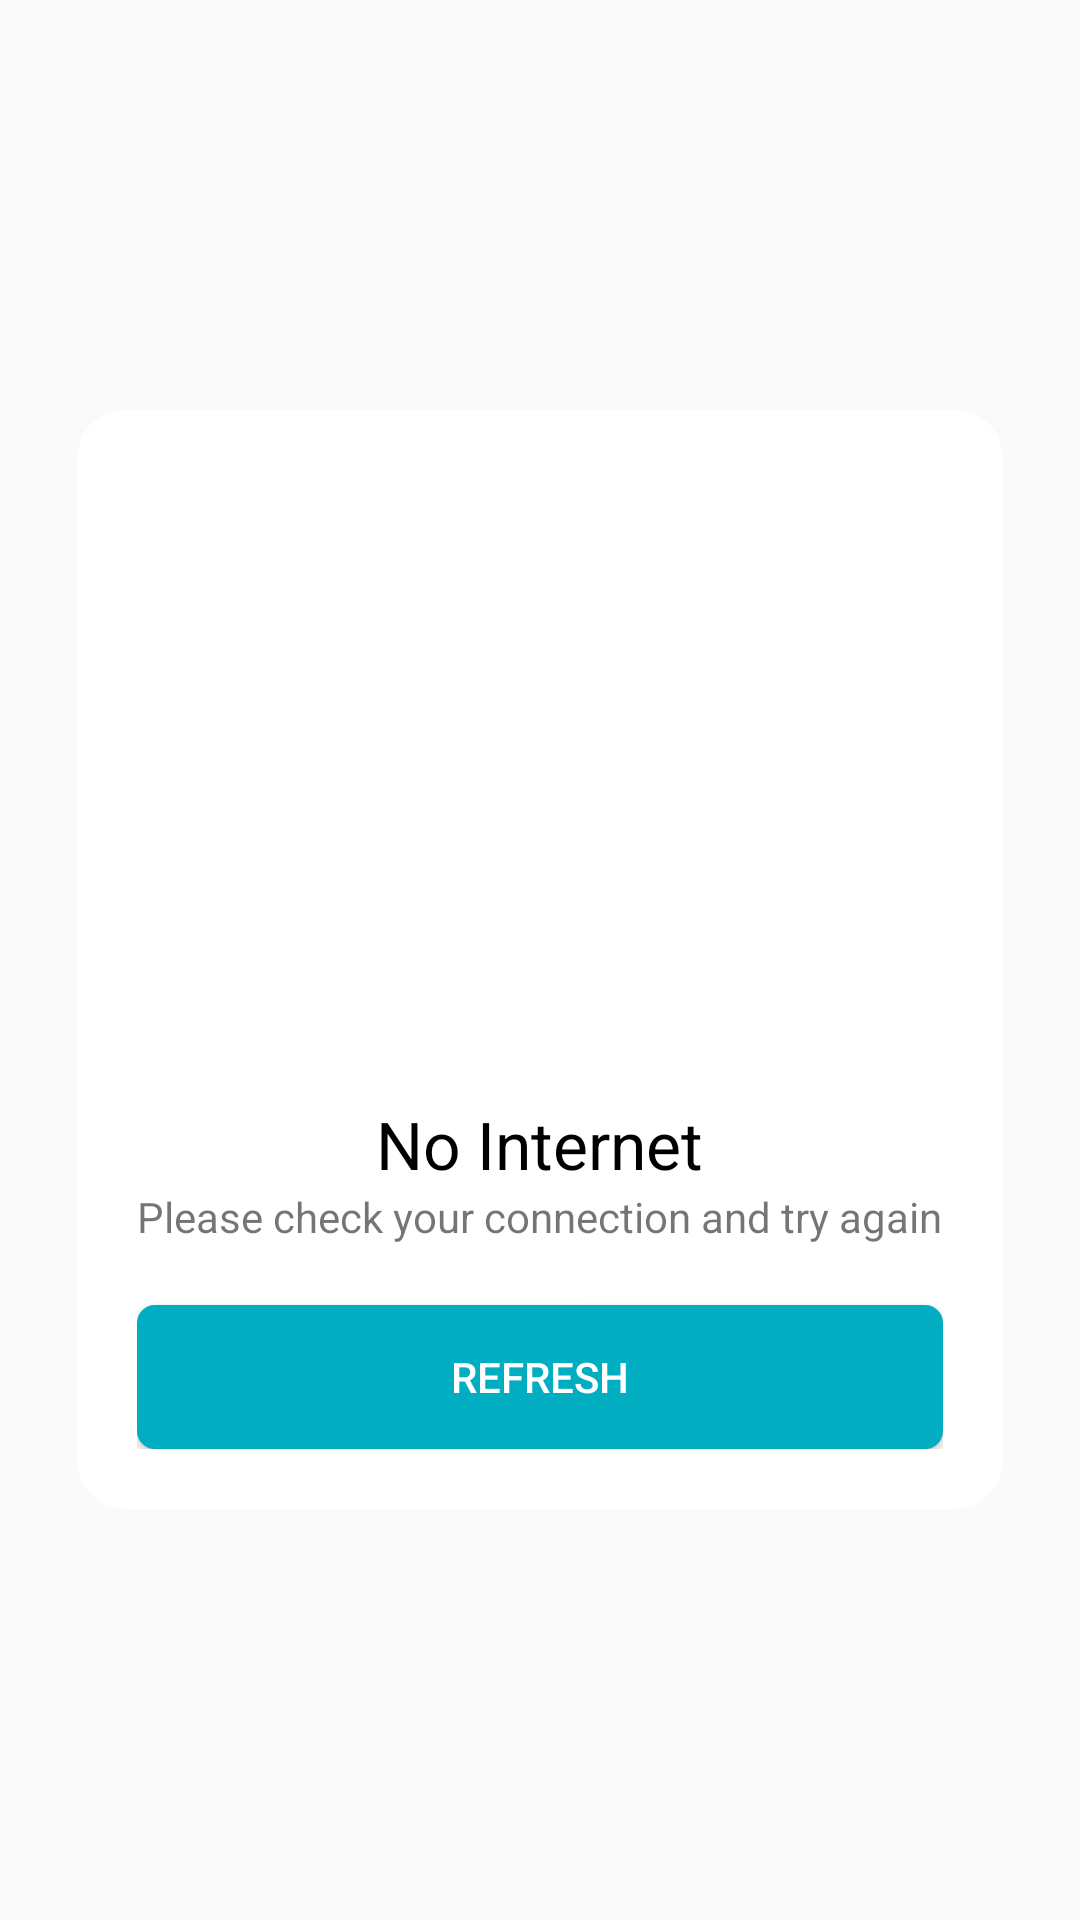

This screen was rendered from an Android layout file. Write that file and the resources it references.
<!-- AndroidManifest.xml: application theme Theme.SmartParkingSystem -->
<!-- res/layout/dialog_no_internet.xml -->
<?xml version="1.0" encoding="utf-8"?>
<LinearLayout xmlns:android="http://schemas.android.com/apk/res/android"
    xmlns:app="http://schemas.android.com/apk/res-auto"
    android:layout_width="match_parent"
    android:layout_height="wrap_content"
    android:orientation="vertical"
    android:gravity="center"
    android:layout_gravity="center"
    android:id="@+id/dialogParent">

    <androidx.cardview.widget.CardView
        android:layout_width="wrap_content"
        android:layout_height="wrap_content"
        app:cardCornerRadius="16dp"
        android:elevation="10dp"
        app:cardUseCompatPadding="true"
        app:cardPreventCornerOverlap="false"
        app:cardBackgroundColor="#fff"
        android:gravity="center">
        <LinearLayout
            android:layout_width="wrap_content"
            android:layout_height="wrap_content"
            android:orientation="vertical"
            android:layout_margin="20dp">


            <ImageView
                android:layout_width="200dp"
                android:layout_height="200dp"
                android:src="@drawable/internetconnection"
                android:layout_gravity="center"/>

            <TextView
                android:layout_width="wrap_content"
                android:layout_height="wrap_content"
                android:textColor="#000"
                android:textSize="22sp"
                android:text="No Internet"
                android:layout_gravity="center"
                android:layout_marginTop="10dp"/>

            <TextView
                android:id="@+id/spinAndWinReward"
                android:layout_width="wrap_content"
                android:layout_height="wrap_content"
                android:layout_gravity="center"
                android:textStyle="normal"
                android:textSize="14dp"
                android:text="Please check your connection and try again"/>

            <Button
                android:id="@+id/connectBtn"
                android:layout_width="match_parent"
                android:layout_height="wrap_content"
                android:layout_gravity="center"
                android:text="Refresh"
                android:layout_marginTop="20dp"
                android:textColor="#fff"
                android:background="@drawable/button_background_blue"/>

        </LinearLayout>
    </androidx.cardview.widget.CardView>

</LinearLayout>
<!-- resources referenced by this layout -->
<resources>
  <!-- drawable button_background_blue (drawable) -->
  <?xml version="1.0" encoding="utf-8"?>
  <shape xmlns:android="http://schemas.android.com/apk/res/android" android:shape="rectangle" >
      <corners
          android:radius="6dp" />
  
      <solid
          android:color="#00ADC1"/>
  
      <size
          android:width="200dp"
          android:height="40dp" />
  </shape>
  <style name="Theme.SmartParkingSystem" parent="Theme.AppCompat.Light.NoActionBar">
          
          <item name="colorPrimary">@color/purple_500</item>
          <item name="colorPrimaryVariant">@color/primaryTextColor</item>
          <item name="colorOnPrimary">@color/white</item>
          
          <item name="colorSecondary">@color/teal_200</item>
          <item name="colorSecondaryVariant">@color/teal_700</item>
          <item name="colorOnSecondary">@color/primaryTextColor</item>
          
          <item name="android:statusBarColor" tools:targetApi="l">?attr/colorPrimaryVariant</item>
          
      </style>
  <color name="purple_500">#FF6200EE</color>
  <color name="primaryTextColor">#11CFC5</color>
  <color name="white">#FFFFFFFF</color>
  <color name="teal_200">#FF03DAC5</color>
  <color name="teal_700">#FF018786</color>
</resources>
